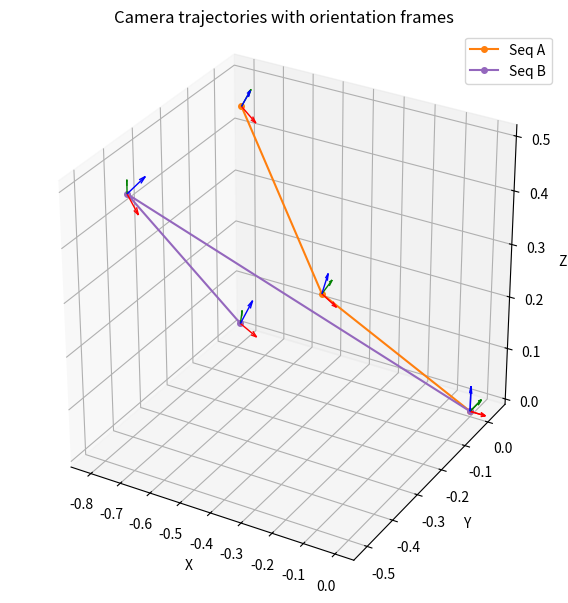

Source code (Python):
"""
Minimal 3‑D matplotlib visualizer for camera poses (position + quaternion).

• Each frame is drawn as:
    – a small colored dot (sequence‑specific color) at the XYZ position
    – three short axis arrows showing the local +X (red), +Y (green), +Z (blue)

• Two independent sequences are shown; feel free to add more.

Requires:
    numpy
    matplotlib
    scipy  (for quaternion → rotation‑matrix conversion)

Install extras if needed:
    pip install matplotlib scipy
"""
import numpy as np
import matplotlib.pyplot as plt
from mpl_toolkits.mplot3d import Axes3D          # noqa: F401 (needed for 3‑D)
from scipy.spatial.transform import Rotation as R

# ---------------------------------------------------------------------
# ❶  Hard‑coded input ─ replace with your own loader as necessary
seq_A_xyz = np.array([
    [ 1.9322391e-05, -2.6811851e-05,  1.5158137e-05],
    [-0.5019823,     -0.00118865,     0.14657676 ],
    [-0.8087555,      0.03690614,     0.4450592  ],
])

seq_A_quat = np.array([               # (x, y, z, w) ordering
    [-1.9245799e-05, -7.3398023e-06, -2.6055341e-05,  1.0000055e+00],
    [ 0.03918747,     0.23449253,     0.06902833,     0.96866846   ],
    [ 0.10025221,     0.3627328,      0.13004833,     0.9172508    ],
])

seq_B_xyz = np.array([
    [-2.1763375e-05, -8.3483856e-06, -7.9573529e-06],
    [-0.68498796,    -0.5114615,      0.510086   ],
    [-0.4691723,     -0.356645,       0.24670483 ],
])

seq_B_quat = np.array([
    [-5.0753106e-06, -4.3749616e-05, -2.5560847e-05,  9.9999899e-01],
    [-0.13955887,     0.4832751,      0.3510147,      0.7899206   ],
    [-0.08210269,     0.3137512,      0.30112997,     0.8966248   ],
])

# Put sequences in a list for compact iteration
sequences = [
    dict(name="Seq A", xyz=seq_A_xyz, quat=seq_A_quat, color="tab:orange"),
    dict(name="Seq B", xyz=seq_B_xyz, quat=seq_B_quat, color="tab:purple"),
]

# ---------------------------------------------------------------------
# ❷  Figure / axes setup
fig = plt.figure(figsize=(7, 6))
ax: Axes3D = fig.add_subplot(111, projection="3d")
ax.set_box_aspect([1, 1, 1])  # equal aspect ratio

# ---------------------------------------------------------------------
# ❸  Helper to draw one camera pose
def draw_pose(origin: np.ndarray, rot: R, length: float = 0.05):
    """Draw a right‑handed coordinate frame at `origin` using `rot` (Rotation)."""
    axes = rot.apply(np.eye(3))  # world‑space directions of camera’s +X,+Y,+Z
    colors = ["r", "g", "b"]
    for vec, c in zip(axes, colors):
        ax.quiver(
            origin[0], origin[1], origin[2],     # tail
            vec[0], vec[1], vec[2],              # direction
            length=length, color=c, linewidth=1,
        )

# ---------------------------------------------------------------------
# ❹  Plot every sequence
for seq in sequences:
    xyz, quat, clr = seq["xyz"], seq["quat"], seq["color"]

    # Trajectory line + points
    ax.plot(xyz[:, 0], xyz[:, 1], xyz[:, 2],
            marker="o", markersize=4, color=clr,
            label=seq["name"])

    # Coordinate frames
    for p, q in zip(xyz, quat):
        draw_pose(p, R.from_quat(q))

# ---------------------------------------------------------------------
# ❺  Cosmetics
ax.set_xlabel("X")
ax.set_ylabel("Y")
ax.set_zlabel("Z")
ax.set_title("Camera trajectories with orientation frames")
ax.legend()
plt.tight_layout()
plt.show()
